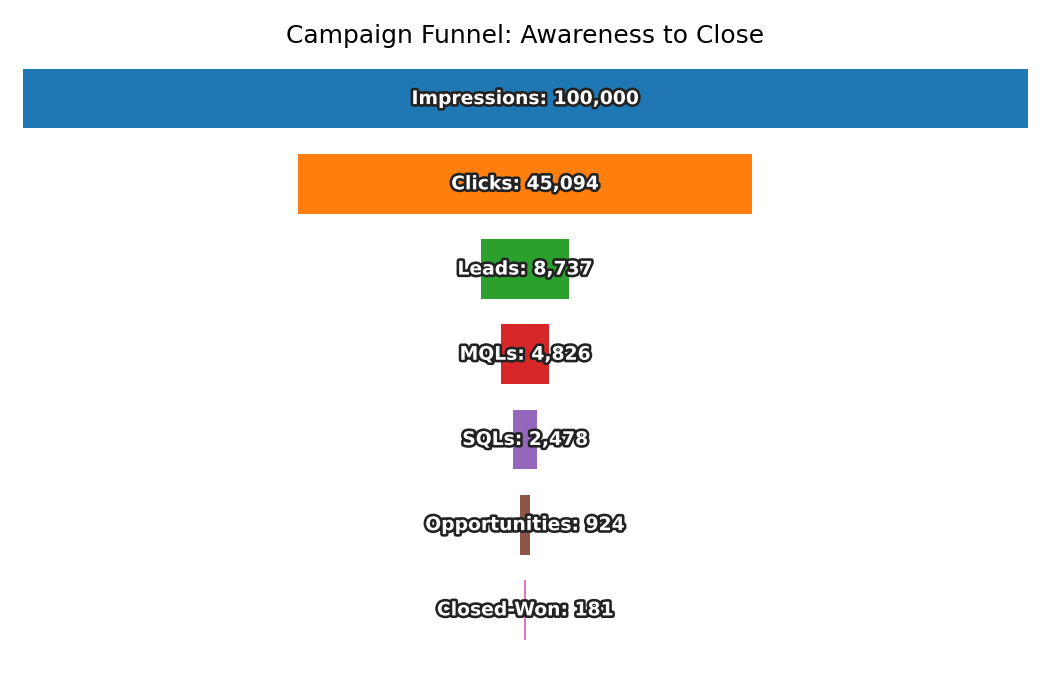

The file beside this chart, header and first rows:
Stage, Count
Impressions, 100000
Clicks, 45094
Leads, 8737
MQLs, 4826
SQLs, 2478
Opportunities, 924
Closed-Won, 181
